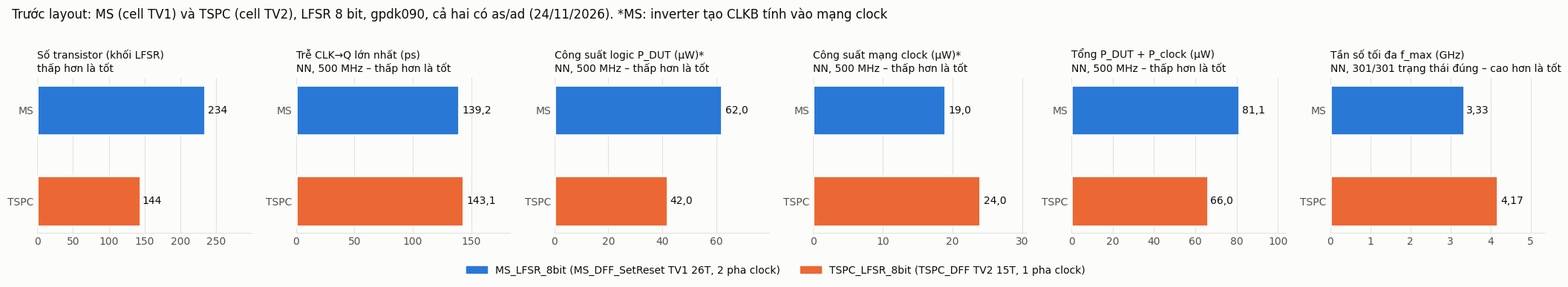

Source code (Python): (Note: this script raises an exception after producing the figure.)
# ve_so_sanh.py - ve docs/images/so_sanh_MS_TSPC.png (truoc layout) va so_sanh_hau_layout.png (sau layout) tu so lieu trong results/.
#   python3 scripts/ve_so_sanh.py   (chay tu thu muc goc; can matplotlib)
import sys, matplotlib; matplotlib.use("Agg")
import matplotlib.ticker, matplotlib.pyplot as plt
plt.rcParams.update({"font.family":"DejaVu Sans","font.size":10})
SURF="#fcfcfb"; T1="#0b0b0b"; T2="#52514e"; GRID="#e4e3df"
COL=["#2a78d6","#eb6834"]
def chart(panels,title,out,names):
    C=dict(zip(names,COL))
    fig,axs=plt.subplots(1,len(panels),figsize=(3.5*len(panels),3.6),facecolor=SURF)
    for ax,(t,v,fmt) in zip(axs,panels):
        ax.set_facecolor(SURF); ys=[1,0]
        for y,n,val in zip(ys,names,v):
            ax.barh(y,val,height=0.55,color=C[n],edgecolor=SURF,linewidth=2)
            ax.text(val*1.02,y,fmt.format(val).replace(".", ","),va="center",ha="left",color=T1,fontsize=10)
        ax.set_yticks(ys); ax.set_yticklabels(["MS","TSPC"],color=T2)
        ax.set_xlim(0,max(v)*1.28); ax.set_title(t,fontsize=10,color=T1,loc="left")
        for s in ["top","right","left"]: ax.spines[s].set_visible(False)
        ax.spines["bottom"].set_color(GRID); ax.tick_params(colors=T2,length=0)
        ax.xaxis.grid(True,color=GRID,linewidth=0.8); ax.xaxis.set_major_formatter(matplotlib.ticker.FuncFormatter(lambda x,p: ("%g"%x).replace(".",","))); ax.set_axisbelow(True)
    fig.legend(handles=[plt.Rectangle((0,0),1,1,color=C[n]) for n in names],labels=names,loc="lower center",ncol=2,frameon=False,fontsize=10,labelcolor=T1,bbox_to_anchor=(0.5,-0.02))
    fig.suptitle(title,x=0.01,ha="left",fontsize=12,color=T1,y=1.02)
    fig.tight_layout(rect=(0,0.08,1,1))
    fig.savefig(out,dpi=150,bbox_inches="tight",facecolor=SURF)
chart([("Số transistor (khối LFSR)\nthấp hơn là tốt",[234,144],"{:.0f}"),
       ("Trễ CLK→Q lớn nhất (ps)\nNN, 500 MHz – thấp hơn là tốt",[139.2,143.1],"{:.1f}"),
       ("Công suất logic P_DUT (µW)*\nNN, 500 MHz – thấp hơn là tốt",[62.0,42.0],"{:.1f}"),
       ("Công suất mạng clock (µW)*\nNN, 500 MHz – thấp hơn là tốt",[19.0,24.0],"{:.1f}"),
       ("Tổng P_DUT + P_clock (µW)\nNN, 500 MHz – thấp hơn là tốt",[81.1,66.0],"{:.1f}"),
       ("Tần số tối đa f_max (GHz)\nNN, 301/301 trạng thái đúng – cao hơn là tốt",[3.33,4.17],"{:.2f}")],
      "Trước layout: MS (cell TV1) và TSPC (cell TV2), LFSR 8 bit, gpdk090, cả hai có as/ad (24/11/2026). *MS: inverter tạo CLKB tính vào mạng clock",
      "docs/images/so_sanh_MS_TSPC.png",
      ["MS_LFSR_8bit (MS_DFF_SetReset TV1 26T, 2 pha clock)","TSPC_LFSR_8bit (TSPC_DFF TV2 15T, 1 pha clock)"])
chart([("Diện tích layout (µm²)\nmột hàng cao 2,76 µm – thấp hơn là tốt",[235.48,218.10],"{:.1f}"),
       ("Trễ CLK→Q lớn nhất (ps)\nNN, 500 MHz – thấp hơn là tốt",[381.6,238.8],"{:.1f}"),
       ("P_DUT + P_clock (µW)\nNN, 500 MHz – thấp hơn là tốt",[160.6,102.3],"{:.1f}"),
       ("Tần số tối đa f_max (GHz)\nNN, 301/301 trạng thái đúng – cao hơn là tốt",[1.33,2.63],"{:.2f}")],
      "Sau layout (trích RC): MS (flip-flop tạm, 21/11) và TSPC (layout flip-flop TV2, 22/11/2026), LFSR 8 bit, gpdk090","docs/images/so_sanh_hau_layout.png",
      ["MS_LFSR_8bit (flip-flop tạm 24T, 2 pha clock)","TSPC_LFSR_8bit (layout flip-flop TV2 15T, 1 pha clock)"])

# PVT: tre CLK->Q lon nhat o 500 MHz (27 diem / ban, tat ca PASS 301/301)
import re
def pvt(f):
    d={}
    for l in open(f):
        m=re.match(r"(NN|SS|FF) ([0-9.]+)V (-?[0-9]+)C .* (PASS|FAIL) .*tre_ps=([0-9.]+)",l)
        if m: d[(m.group(1),float(m.group(2)),int(m.group(3)))]=float(m.group(5))
    return d
S=[("MS_LFSR_8bit (TV1), trước layout","results/pvt/tb_MS_LFSR.txt","#2a78d6","-"),
   ("TSPC_LFSR_8bit (TV2), trước layout","results/pvt/tb_TSPC_LFSR_asad.txt","#eb6834","-"),
   ("TSPC_LFSR_8bit, sau layout (RCX)","results/pvt/tb_TSPC_LFSR_post.txt","#eb6834","--")]
fig,axs=plt.subplots(1,3,figsize=(13,3.8),facecolor=SURF,sharey=True)
for ax,c in zip(axs,["NN","SS","FF"]):
    ax.set_facecolor(SURF)
    for n,f,col,ls in S:
        d=pvt(f)
        for T,mk in [(125,"o"),(27,"s"),(0,"^")]:
            xs=[0.8,1.0,1.2]; ys=[d[(c,v,T)] for v in xs]
            ax.plot(xs,ys,color=col,ls=ls,marker=mk,ms=4,lw=1.6 if T==125 else 0.9,alpha=1 if T==125 else 0.55,label=n if (T==125 and c=="NN") else None)
    ax.set_title("Corner "+c,loc="left",fontsize=10,color=T1); ax.set_xticks([0.8,1.0,1.2]); ax.set_xlabel("VDD (V)",color=T2)
    for s_ in ["top","right"]: ax.spines[s_].set_visible(False)
    ax.yaxis.grid(True,color=GRID,linewidth=0.8); ax.set_axisbelow(True); ax.tick_params(colors=T2)
    ax.xaxis.set_major_formatter(matplotlib.ticker.FuncFormatter(lambda x,p: ("%g"%x).replace(".",",")))
axs[0].set_ylabel("Trễ CLK→Q lớn nhất (ps)",color=T2)
fig.legend(loc="lower center",ncol=3,frameon=False,fontsize=9,bbox_to_anchor=(0.5,-0.08))
fig.suptitle("PVT ở 500 MHz: 3 corner × VDD 0,8/1,0/1,2 V × 0/27/125 °C – cả 81 điểm PASS 301/301 (đậm: 125 °C, nhạt: 27 °C ■ và 0 °C ▲)",x=0.01,ha="left",fontsize=11,color=T1,y=1.02)
fig.tight_layout(rect=(0,0.07,1,1)); fig.savefig("docs/images/pvt_tre.png",dpi=150,bbox_inches="tight",facecolor=SURF)
